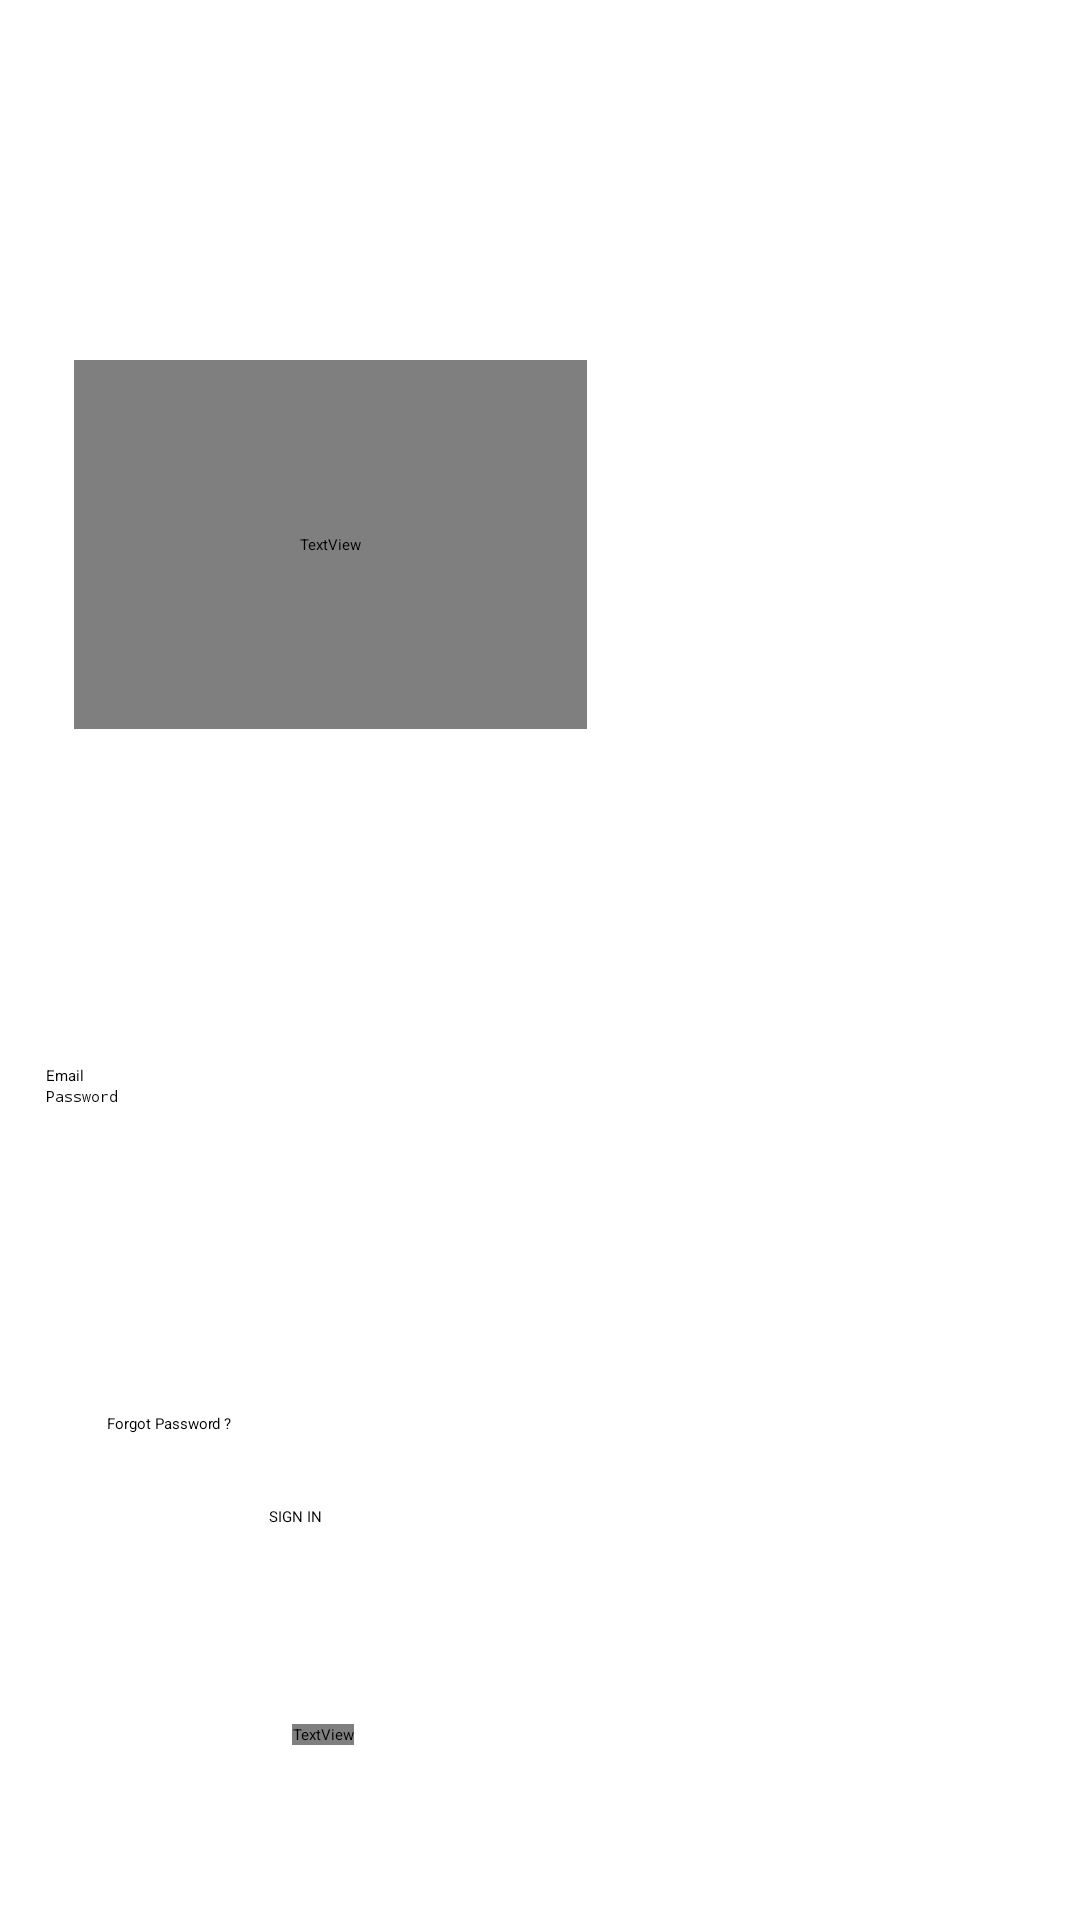

This screen was rendered from an Android layout file. Write that file and the resources it references.
<!-- AndroidManifest.xml: application theme Theme.LabExam02 -->
<!-- res/layout/activity_signin_screen.xml -->
<?xml version="1.0" encoding="utf-8"?>
<androidx.constraintlayout.widget.ConstraintLayout xmlns:android="http://schemas.android.com/apk/res/android"
    xmlns:app="http://schemas.android.com/apk/res-auto"
    xmlns:tools="http://schemas.android.com/tools"
    android:id="@+id/home_app"
    android:layout_width="match_parent"
    android:layout_height="match_parent"
    android:background="@color/mainColor02"
    tools:context=".signin_screen"
    >

    <ImageView
        android:id="@+id/signin_img_02"
        android:layout_width="wrap_content"
        android:layout_height="wrap_content"
        app:layout_constraintBottom_toBottomOf="parent"
        app:layout_constraintEnd_toEndOf="parent"
        app:layout_constraintHorizontal_bias="0.0"
        app:layout_constraintStart_toStartOf="parent"
        app:layout_constraintTop_toTopOf="parent"
        app:layout_constraintVertical_bias="0.0"
        app:srcCompat="@drawable/signin_eclipse"
        tools:ignore="ContentDescription"/>

    <ImageView
        android:id="@+id/signin_img_03"
        android:layout_width="wrap_content"
        android:layout_height="wrap_content"
        app:layout_constraintBottom_toBottomOf="parent"
        app:layout_constraintEnd_toEndOf="parent"
        app:layout_constraintHorizontal_bias="1.0"
        app:layout_constraintStart_toStartOf="parent"
        app:layout_constraintTop_toTopOf="parent"
        app:layout_constraintVertical_bias="0.0"
        app:srcCompat="@drawable/signin_eclipse_02"
        tools:ignore="ContentDescription"/>

    <TextView
        android:id="@+id/signin_text_01"
        android:layout_width="171dp"
        android:layout_height="123dp"
        android:layout_marginTop="120dp"
        android:fontFamily="@font/poppins_extrabold"
        android:text="@string/signin_text_01"
        android:textColor="@color/textColor1"
        android:textSize="30sp"
        app:layout_constraintEnd_toEndOf="parent"
        app:layout_constraintHorizontal_bias="0.13"
        app:layout_constraintStart_toStartOf="parent"
        app:layout_constraintTop_toTopOf="@+id/signin_img_02" />

    <ImageButton
        android:id="@+id/signin_img_01"
        android:layout_width="wrap_content"
        android:layout_height="wrap_content"
        android:backgroundTint="#FF7A30"
        app:layout_constraintBottom_toTopOf="@+id/signin_text_01"
        app:layout_constraintEnd_toEndOf="parent"
        app:layout_constraintHorizontal_bias="0.119"
        app:layout_constraintStart_toStartOf="parent"
        app:layout_constraintTop_toTopOf="parent"
        app:layout_constraintVertical_bias="0.428"
        app:srcCompat="@drawable/signin_img_01"
        tools:ignore="ContentDescription"
        app:tint="#FFFFFF" />

    <LinearLayout
        android:id="@+id/signin_form"
        android:layout_width="329dp"
        android:layout_height="108dp"
        android:layout_marginTop="112dp"
        android:orientation="vertical"
        app:layout_constraintBottom_toBottomOf="parent"
        app:layout_constraintEnd_toEndOf="parent"
        app:layout_constraintHorizontal_bias="0.492"
        app:layout_constraintStart_toStartOf="parent"
        app:layout_constraintTop_toBottomOf="@+id/signin_text_01"
        app:layout_constraintVertical_bias="0.0">

        <EditText
            android:id="@+id/editTextTextEmailAddress"
            android:layout_width="match_parent"
            android:layout_height="wrap_content"
            android:ems="10"
            android:hint="@string/signin_form_email_hnt"
            android:inputType="textEmailAddress" />

        <EditText
            android:id="@+id/editTextTextPassword"
            android:layout_width="match_parent"
            android:layout_height="wrap_content"
            android:ems="10"
            android:hint="@string/signin_form_password_hnt"
            android:inputType="textPassword" />
    </LinearLayout>

    <TextView
        android:id="@+id/textView2"
        android:layout_width="wrap_content"
        android:layout_height="wrap_content"
        android:layout_marginTop="8dp"
        android:text="@string/signin_form_forgotpw"
        android:textColor="@color/signinColor01"
        app:layout_constraintEnd_toEndOf="parent"
        app:layout_constraintHorizontal_bias="0.112"
        app:layout_constraintStart_toStartOf="parent"
        app:layout_constraintTop_toBottomOf="@+id/signin_form"
        android:longClickable="true"/>

    <ImageView
        android:id="@+id/signin_banner"
        android:layout_width="wrap_content"
        android:layout_height="wrap_content"
        android:layout_marginTop="100dp"
        app:layout_constraintBottom_toBottomOf="parent"
        app:layout_constraintEnd_toEndOf="parent"
        app:layout_constraintHorizontal_bias="0.0"
        app:layout_constraintStart_toStartOf="parent"
        app:layout_constraintTop_toBottomOf="@+id/textView2"
        app:layout_constraintVertical_bias="0.0"
        app:srcCompat="@drawable/signin_rectangle"
        tools:ignore="ContentDescription" />

    <TextView
        android:id="@+id/signin_banner_text_01"
        android:layout_width="wrap_content"
        android:layout_height="wrap_content"
        android:layout_marginBottom="20dp"
        android:fontFamily="@font/poppins_semibold"
        android:text="@string/signin_banner_text01"
        android:textColor="@color/textColor1"
        app:layout_constraintBottom_toBottomOf="@+id/signin_banner"
        app:layout_constraintEnd_toEndOf="parent"
        app:layout_constraintHorizontal_bias="0.287"
        app:layout_constraintStart_toStartOf="parent"
        app:layout_constraintTop_toTopOf="@+id/signin_banner"
        app:layout_constraintVertical_bias="0.958" />

    <TextView
        android:id="@+id/signin_banner_text_02"
        android:layout_width="wrap_content"
        android:layout_height="wrap_content"
        android:layout_marginStart="12dp"
        android:layout_marginTop="18dp"
        android:fontFamily="@font/poppins_semibold"
        android:text="@string/signin_banner_text02"
        android:textColor="@color/btnColor"
        app:layout_constraintEnd_toEndOf="@+id/signin_banner"
        app:layout_constraintHorizontal_bias="0.0"
        app:layout_constraintStart_toEndOf="@+id/signin_banner_text_01"
        app:layout_constraintTop_toTopOf="@+id/signin_banner"
        android:longClickable="true"/>

    <Button
        android:id="@+id/signin_btn"
        android:layout_width="181dp"
        android:layout_height="51dp"
        android:layout_marginTop="39dp"
        android:layout_marginBottom="40dp"
        android:text="@string/signin_btn"
        app:layout_constraintBottom_toTopOf="@+id/signin_banner"
        app:layout_constraintEnd_toEndOf="parent"
        app:layout_constraintStart_toStartOf="parent"
        app:layout_constraintTop_toBottomOf="@+id/signin_form"
        app:layout_constraintVertical_bias="0.0"
        android:backgroundTint="@color/btnColor"/>

</androidx.constraintlayout.widget.ConstraintLayout>
<!-- resources referenced by this layout -->
<resources>
  <color name="btnColor">#FF7A30</color>
  <color name="mainColor02">#ffffff</color>
  <color name="signinColor01">#000000</color>
  <color name="textColor1">#ffffff</color>
  <!-- drawable signin_eclipse: png bitmap (drawable, 3186 bytes) -->
  <!-- drawable signin_eclipse_02: png bitmap (drawable, 2504 bytes) -->
  <!-- drawable signin_rectangle: png bitmap (drawable, 365 bytes) -->
  <string name="signin_banner_text01">Don’t have an account?</string>
  <string name="signin_banner_text02">SIGN UP</string>
  <string name="signin_btn">SIGN IN</string>
  <string name="signin_form_email_hnt">Email</string>
  <string name="signin_form_forgotpw">Forgot Password ?</string>
  <string name="signin_form_password_hnt">Password</string>
  <string name="signin_text_01">Welcome\nBack</string>
  <style name="Theme.LabExam02" parent="Base.Theme.LabExam02">
          
          <item name="android:navigationBarColor">@android:color/transparent</item>
          <item name="android:statusBarColor">@android:color/transparent</item>
          <item name="android:windowLightStatusBar">?attr/isLightTheme</item>
      </style>
</resources>
